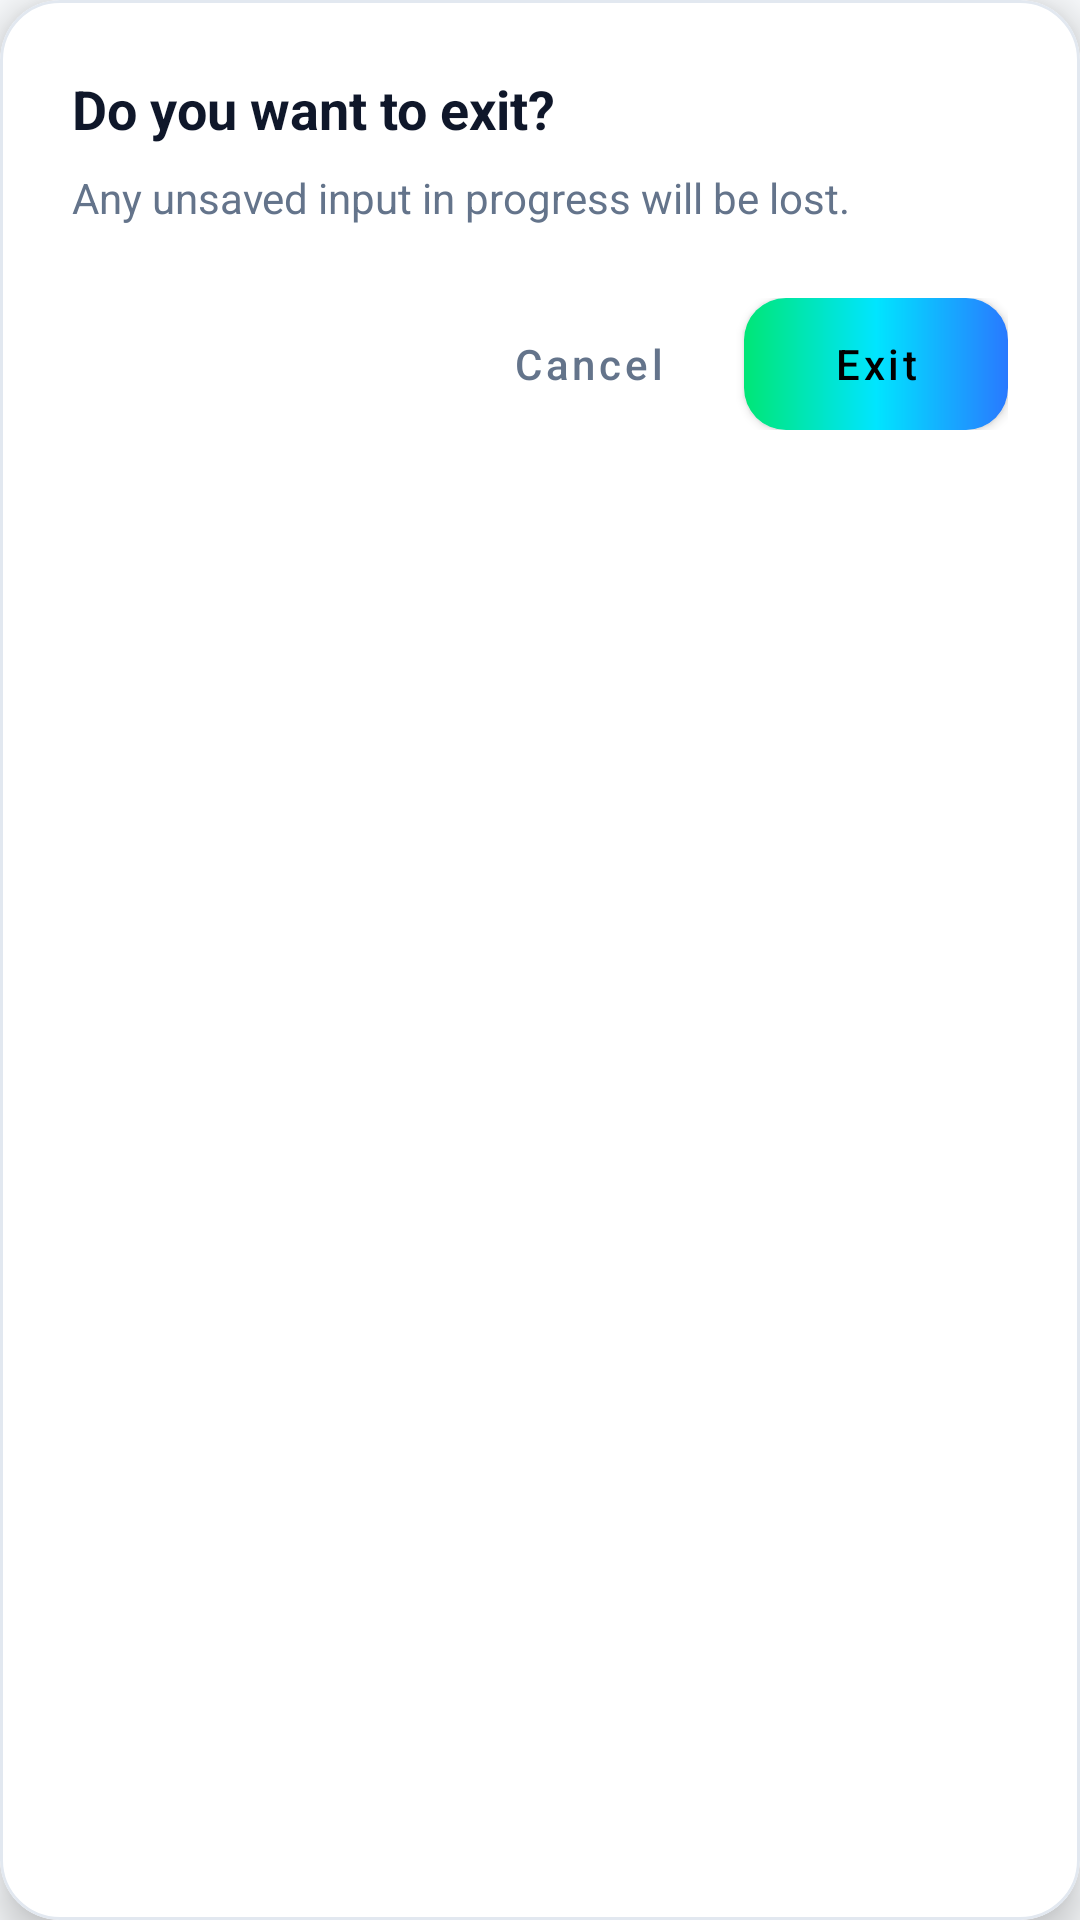

Produce the Android XML layout that renders to this screen, including the resource entries it uses.
<!-- AndroidManifest.xml: application theme AppTheme -->
<!-- res/layout/dialog_exit.xml -->
<?xml version="1.0" encoding="utf-8"?>
<com.google.android.material.card.MaterialCardView
    xmlns:android="http://schemas.android.com/apk/res/android"
    xmlns:app="http://schemas.android.com/apk/res-auto"
    android:layout_width="match_parent"
    android:layout_height="wrap_content"
    app:cardCornerRadius="20dp"
    app:cardElevation="8dp"
    app:strokeWidth="1dp"
    app:strokeColor="@color/card_stroke"
    app:cardBackgroundColor="@color/card_background">

    <LinearLayout
        android:layout_width="match_parent"
        android:layout_height="wrap_content"
        android:orientation="vertical"
        android:padding="24dp">

        <TextView
            android:id="@+id/tv_dialog_exit_title"
            android:layout_width="wrap_content"
            android:layout_height="wrap_content"
            android:text="Do you want to exit?"
            android:textColor="@color/text_primary"
            android:textSize="18sp"
            android:textStyle="bold" />

        <TextView
            android:id="@+id/tv_dialog_exit_msg"
            android:layout_width="wrap_content"
            android:layout_height="wrap_content"
            android:layout_marginTop="8dp"
            android:text="Any unsaved input in progress will be lost."
            android:textColor="@color/text_secondary"
            android:textSize="14sp"
            android:lineSpacingExtra="2dp" />

        <LinearLayout
            android:layout_width="match_parent"
            android:layout_height="wrap_content"
            android:layout_marginTop="24dp"
            android:gravity="end"
            android:orientation="horizontal">

            <com.google.android.material.button.MaterialButton
                android:id="@+id/btn_exit_cancel"
                style="@style/Widget.MaterialComponents.Button.TextButton"
                android:layout_width="wrap_content"
                android:layout_height="44dp"
                android:minHeight="44dp"
                android:insetTop="0dp"
                android:insetBottom="0dp"
                android:text="Cancel"
                android:textColor="@color/text_secondary"
                android:textSize="14sp"
                android:textAllCaps="false"
                app:cornerRadius="12dp" />

            <com.google.android.material.button.MaterialButton
                android:id="@+id/btn_exit_confirm"
                android:layout_width="wrap_content"
                android:layout_height="44dp"
                android:minHeight="44dp"
                android:layout_marginStart="8dp"
                android:insetTop="0dp"
                android:insetBottom="0dp"
                android:text="Exit"
                android:textColor="#000000"
                android:textSize="14sp"
                android:textAllCaps="false"
                app:cornerRadius="12dp"
                android:background="@drawable/bg_gradient_button"
                app:backgroundTint="@null" />
        </LinearLayout>
    </LinearLayout>
</com.google.android.material.card.MaterialCardView>
<!-- resources referenced by this layout -->
<resources>
  <color name="card_background">#FFFFFF</color>
  <color name="card_stroke">#E2E8F0</color>
  <color name="text_primary">#0F172A</color>
  <color name="text_secondary">#64748B</color>
  <!-- drawable bg_gradient_button (drawable) -->
  <?xml version="1.0" encoding="utf-8"?>
  <ripple xmlns:android="http://schemas.android.com/apk/res/android"
      android:color="#33FFFFFF">
      <item android:id="@android:id/mask">
          <shape android:shape="rectangle">
              <corners android:radius="14dp" />
              <solid android:color="#FFFFFF" />
          </shape>
      </item>
      <item>
          <shape android:shape="rectangle">
              <corners android:radius="14dp" />
              <gradient
                  android:startColor="@color/gradient_green_start"
                  android:centerColor="@color/gradient_green_center"
                  android:endColor="@color/gradient_green_end"
                  android:angle="0" />
          </shape>
      </item>
  </ripple>
  <style name="AppTheme" parent="Theme.MaterialComponents.DayNight.NoActionBar">
  		<item name="android:windowContentTransitions">true</item>
  		<item name="android:windowBackground">@color/app_background</item>
  		<item name="colorOnPrimary">@android:color/white</item>
  		<item name="colorPrimary">@color/colorPrimary</item>
  		<item name="colorPrimaryDark">@color/colorPrimaryDark</item>
  		<item name="colorAccent">@color/colorAccent</item>
  		<item name="colorControlHighlight">@color/colorControlHighlight</item>
  		<item name="colorControlNormal">@color/colorControlNormal</item>
  	</style>
  <color name="gradient_green_start">#00E676</color>
  <color name="gradient_green_center">#00E5FF</color>
  <color name="gradient_green_end">#2979FF</color>
  <color name="app_background">#F8FAFC</color>
  <color name="colorPrimary">#05B859</color>
  <color name="colorPrimaryDark">#048741</color>
  <color name="colorAccent">#00E676</color>
  <color name="colorControlHighlight">#1E293B</color>
  <color name="colorControlNormal">#05B859</color>
</resources>
